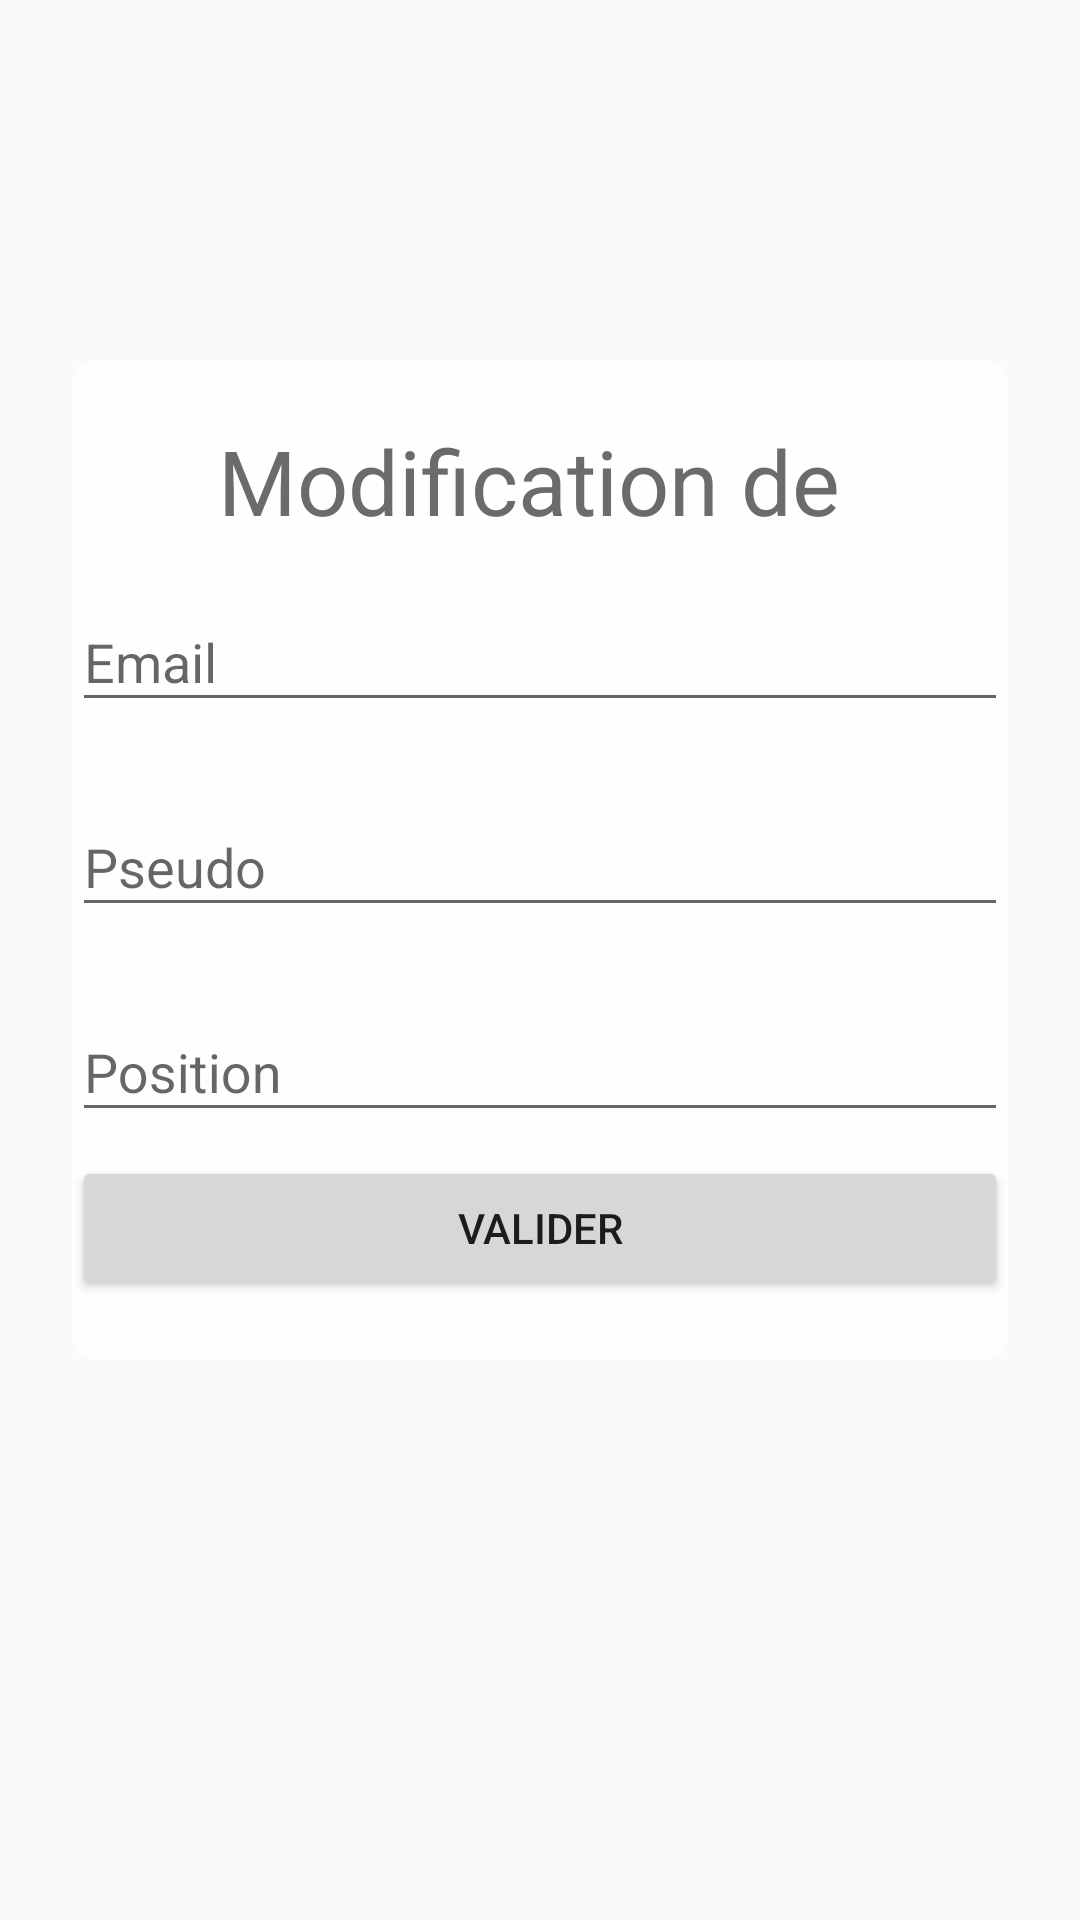

Layout XML and referenced resources for this Android screen:
<!-- AndroidManifest.xml: application theme AppTheme -->
<!-- res/layout/edit_layout.xml -->
<?xml version="1.0" encoding="utf-8"?>
<LinearLayout android:layout_height="match_parent"
    android:layout_width="match_parent"
    xmlns:android="http://schemas.android.com/apk/res/android"
    android:orientation="vertical"
    android:background="@drawable/backgroud">

    <LinearLayout
        android:layout_width="match_parent"
        android:layout_height="wrap_content"
        android:orientation="vertical"
        android:background="@drawable/live"
        android:layout_gravity="center_vertical"
        android:layout_marginTop="120dp"
        android:layout_marginLeft="24dp"
        android:layout_marginRight="24dp"
        android:layout_marginBottom="70dp"
        android:paddingTop="20dp"
        android:paddingBottom="20dp">

        <TextView
            android:layout_width="match_parent"
            android:layout_height="wrap_content"
            android:gravity="center"
            android:textColor="#6c6b6a"
            android:text="Modification de "
            android:textSize="30dp"
            android:id="@+id/edit_name"/>

        <com.google.android.material.textfield.TextInputLayout
            android:layout_width="match_parent"
            android:layout_height="wrap_content"
            android:layout_marginTop="8dp"
            android:layout_marginBottom="8dp">

            <EditText
                android:id="@+id/email_edit"
                android:layout_width="match_parent"
                android:layout_height="wrap_content"
                android:focusable="true"
                android:hint="Email"
                android:textColor="#000000"/>
        </com.google.android.material.textfield.TextInputLayout>


        <com.google.android.material.textfield.TextInputLayout
            android:layout_width="match_parent"
            android:layout_height="wrap_content"
            android:layout_marginTop="8dp"
            android:layout_marginBottom="8dp">

            <EditText
                android:id="@+id/pseudo_edit"
                android:layout_width="match_parent"
                android:layout_height="wrap_content"
                android:focusable="true"
                android:hint="Pseudo"
                android:textColor="#000000"/>
        </com.google.android.material.textfield.TextInputLayout>


        <com.google.android.material.textfield.TextInputLayout
            android:layout_width="match_parent"
            android:layout_height="wrap_content"
            android:layout_marginTop="8dp"
            android:layout_marginBottom="8dp">

            <EditText
                android:id="@+id/position_edit"
                android:layout_width="match_parent"
                android:layout_height="wrap_content"
                android:focusable="true"
                android:hint="Position"
                android:textColor="#000000"/>
        </com.google.android.material.textfield.TextInputLayout>


        <Button
            android:id="@+id/submit_edit"
            android:layout_width="fill_parent"
            android:layout_height="wrap_content"
            android:padding="12dp"
            android:text="Valider" />

    </LinearLayout>
</LinearLayout>
<!-- resources referenced by this layout -->
<resources>
  <!-- drawable live (drawable) -->
  <?xml version="1.0" encoding="utf-8"?>
  <shape
      xmlns:android="http://schemas.android.com/apk/res/android">
      <solid
          android:color="#DDFFFFFF">
      </solid>
      <corners
          android:topLeftRadius="8dip"
          android:topRightRadius="8dip"
          android:bottomLeftRadius="8dip"
          android:bottomRightRadius="8dip">
      </corners>
  </shape>
  <style name="AppTheme" parent="Theme.AppCompat.Light.DarkActionBar">
          
          <item name="colorPrimary">@color/colorPrimary</item>
          <item name="colorPrimaryDark">@color/colorPrimaryDark</item>
          <item name="colorAccent">@color/colorAccent</item>
      </style>
  <color name="colorPrimary">#008577</color>
  <color name="colorPrimaryDark">#00574B</color>
  <color name="colorAccent">#D81B60</color>
</resources>
